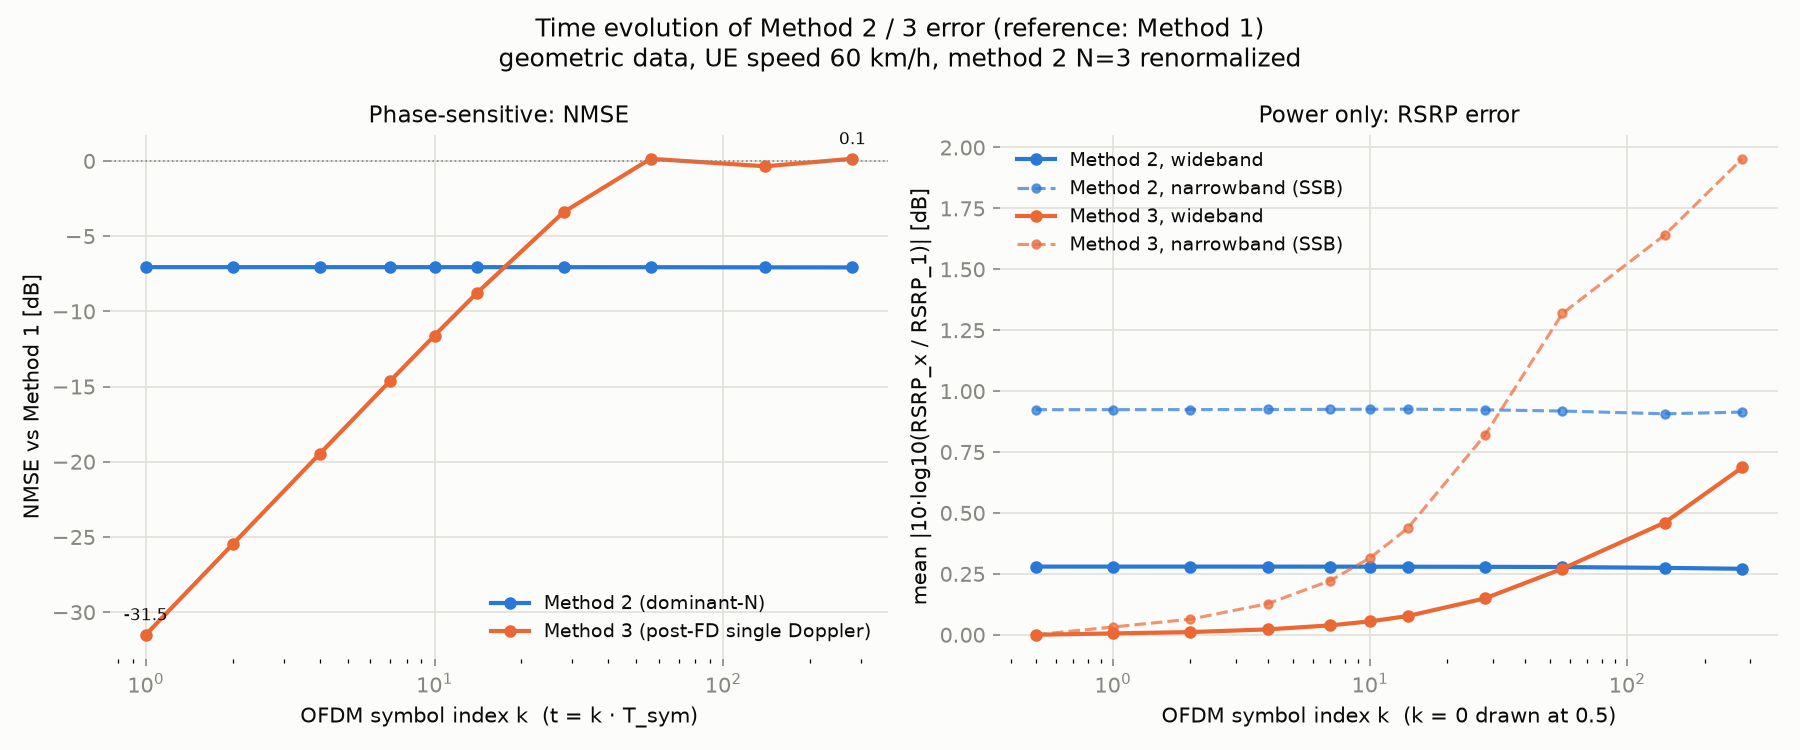

The file beside this chart, header and first rows:
symbol, t_ms, nmse2_db, nmse3_db, max_nmse2_db, max_nmse3_db, rsrp_wide_err2_db, rsrp_wide_err3_db, rsrp_band_err2_db, rsrp_band_err3_db, rsrp_wide_max2_db, rsrp_wide_max3_db, rsrp_band_max2_db, rsrp_band_max3_db
0, 0, -7.061, -inf, -1.947, -inf, 0.2799, 0, 0.9239, 0, 3.251, 0, 14.63, 0
1, 0.03568, -7.061, -31.5, -1.947, -25.74, 0.2798, 0.005525, 0.924, 0.03198, 3.262, 0.1189, 14.74, 0.3137
2, 0.07135, -7.061, -25.48, -1.947, -19.72, 0.2798, 0.01105, 0.9242, 0.06392, 3.264, 0.2325, 14.84, 0.6289
4, 0.1427, -7.061, -19.48, -1.947, -13.72, 0.2798, 0.02209, 0.9246, 0.1276, 3.243, 0.4412, 15.03, 1.255
7, 0.2497, -7.061, -14.65, -1.947, -8.888, 0.2796, 0.03861, 0.9251, 0.2222, 3.184, 0.736, 15.31, 2.159
10, 0.3568, -7.062, -11.61, -1.948, -5.842, 0.2795, 0.05503, 0.9257, 0.3154, 3.178, 1.078, 15.56, 3.091
14, 0.4995, -7.062, -8.79, -1.948, -3.017, 0.2793, 0.07672, 0.926, 0.4367, 3.169, 1.552, 15.86, 4.306
28, 0.999, -7.063, -3.401, -1.952, 2.398, 0.2789, 0.1494, 0.9232, 0.8197, 3.482, 3.212, 16.59, 7.96
56, 1.998, -7.065, 0.1432, -1.959, 5.825, 0.2779, 0.2711, 0.9183, 1.319, 3.423, 5.609, 16.38, 10.18
140, 4.995, -7.075, -0.3557, -1.949, 5.44, 0.2746, 0.4605, 0.9069, 1.641, 3.315, 5.561, 15.11, 14.71
280, 9.99, -7.079, 0.1464, -1.976, 5.169, 0.2708, 0.6866, 0.914, 1.954, 3.593, 7.671, 12.91, 14.09
